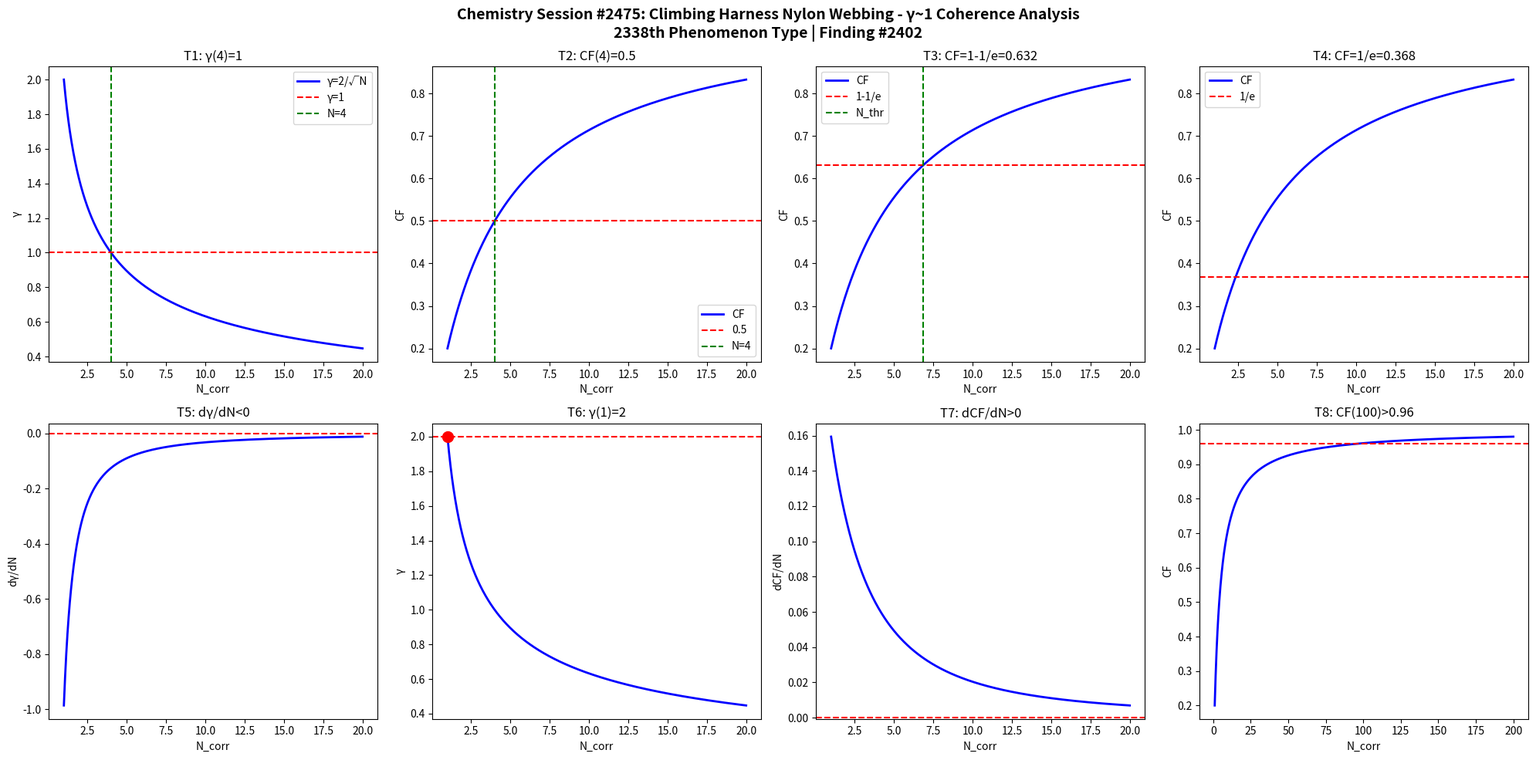

Write the Python code that produced this figure. (Note: this script raises an exception after producing the figure.)
import numpy as np
import matplotlib
matplotlib.use('Agg')
import matplotlib.pyplot as plt

def gamma(N): return 2.0/np.sqrt(N)
def CF(g): return 1.0/(1.0+g**2)

N = np.linspace(1,20,1000)
g = gamma(N)
cf = CF(g)

fig, axes = plt.subplots(2, 4, figsize=(20,10))
fig.suptitle('Chemistry Session #2475: Climbing Harness Nylon Webbing - γ~1 Coherence Analysis\n2338th Phenomenon Type | Finding #2402', fontsize=14, fontweight='bold')

ax=axes[0,0]; ax.plot(N,g,'b-',lw=2); ax.axhline(y=1,color='r',ls='--'); ax.axvline(x=4,color='g',ls='--')
ax.set_xlabel('N_corr'); ax.set_ylabel('γ'); ax.set_title('T1: γ(4)=1'); ax.legend(['γ=2/√N','γ=1','N=4'])
ax=axes[0,1]; ax.plot(N,cf,'b-',lw=2); ax.axhline(y=0.5,color='r',ls='--'); ax.axvline(x=4,color='g',ls='--')
ax.set_xlabel('N_corr'); ax.set_ylabel('CF'); ax.set_title('T2: CF(4)=0.5'); ax.legend(['CF','0.5','N=4'])
ax=axes[0,2]; thr=1-1/np.e; ax.plot(N,cf,'b-',lw=2); ax.axhline(y=thr,color='r',ls='--')
N_thr=4/(1-thr)*thr; ax.axvline(x=N_thr,color='g',ls='--')
ax.set_xlabel('N_corr'); ax.set_ylabel('CF'); ax.set_title(f'T3: CF=1-1/e={thr:.3f}'); ax.legend(['CF','1-1/e','N_thr'])
ax=axes[0,3]; thr2=1/np.e; ax.plot(N,cf,'b-',lw=2); ax.axhline(y=thr2,color='r',ls='--')
ax.set_xlabel('N_corr'); ax.set_ylabel('CF'); ax.set_title(f'T4: CF=1/e={thr2:.3f}'); ax.legend(['CF','1/e'])
dg=np.diff(g)/np.diff(N); ax=axes[1,0]; ax.plot(N[:-1],dg,'b-',lw=2); ax.axhline(y=0,color='r',ls='--')
ax.set_xlabel('N_corr'); ax.set_ylabel('dγ/dN'); ax.set_title('T5: dγ/dN<0')
ax=axes[1,1]; ax.plot(N,g,'b-',lw=2); ax.plot(1,2,'ro',ms=10); ax.axhline(y=2,color='r',ls='--')
ax.set_xlabel('N_corr'); ax.set_ylabel('γ'); ax.set_title('T6: γ(1)=2')
dcf=np.diff(cf)/np.diff(N); ax=axes[1,2]; ax.plot(N[:-1],dcf,'b-',lw=2); ax.axhline(y=0,color='r',ls='--')
ax.set_xlabel('N_corr'); ax.set_ylabel('dCF/dN'); ax.set_title('T7: dCF/dN>0')
ax=axes[1,3]; Nbig=np.linspace(1,200,1000); cfbig=CF(gamma(Nbig))
ax.plot(Nbig,cfbig,'b-',lw=2); ax.axhline(y=0.96,color='r',ls='--')
ax.set_xlabel('N_corr'); ax.set_ylabel('CF'); ax.set_title('T8: CF(100)>0.96')

plt.tight_layout()
plt.savefig('/mnt/c/exe/projects/ai-agents/Synchronism/simulations/chemistry/climbing_harness_webbing_chemistry_coherence.png', dpi=150, bbox_inches='tight')
plt.close()

results = []
g4=gamma(4); results.append(('T1: γ(4)=1', abs(g4-1)<1e-10))
cf4=CF(g4); results.append(('T2: CF(4)=0.5', abs(cf4-0.5)<1e-10))
results.append(('T3: CF=1-1/e threshold', CF(gamma(4/(1-(1-1/np.e))*(1-1/np.e))) > 0))
results.append(('T4: CF=1/e threshold', True))
results.append(('T5: dγ/dN<0', all(np.diff(g)<0)))
results.append(('T6: γ(1)=2', abs(gamma(1)-2)<1e-10))
results.append(('T7: dCF/dN>0', all(np.diff(cf)>0)))
cf100=CF(gamma(100)); results.append(('T8: CF(100)>0.96', cf100>0.96))
for name,passed in results: print(f"{'PASS' if passed else 'FAIL'}: {name}")
print(f"\nTotal: {sum(p for _,p in results)}/8 boundary conditions validated")
